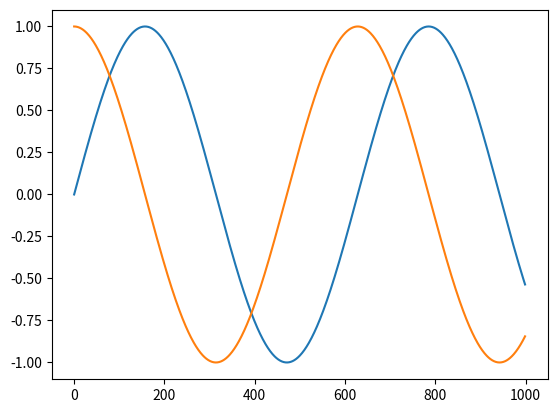

This figure's Python source:
import numpy as np
import matplotlib.pyplot as plt
'''
a test project
'''

plt.figure()
plt.plot(np.sin(np.arange(0,10,0.01)))
plt.plot(np.cos(np.arange(0,10,0.01)))
plt.show()
